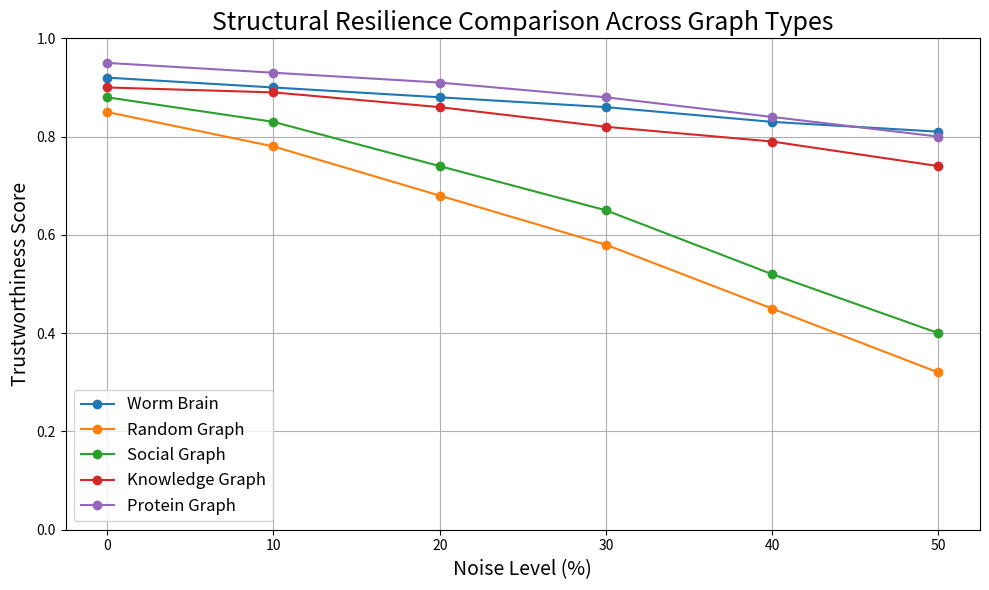

The matplotlib source for this figure:
# --- Imports ---
import numpy as np
import matplotlib.pyplot as plt

# --- Synthetic trust data (we'll replace this with real extracted values if needed) ---

trust_scores = {
    'Worm Brain': [0.92, 0.90, 0.88, 0.86, 0.83, 0.81],
    'Random Graph': [0.85, 0.78, 0.68, 0.58, 0.45, 0.32],
    'Social Graph': [0.88, 0.83, 0.74, 0.65, 0.52, 0.4],
    'Knowledge Graph': [0.90, 0.89, 0.86, 0.82, 0.79, 0.74],
    'Protein Graph': [0.95, 0.93, 0.91, 0.88, 0.84, 0.8],
}

noise_levels = [0, 10, 20, 30, 40, 50]

# --- Plotting ---

fig, ax = plt.subplots(figsize=(10,6))

for label, scores in trust_scores.items():
    ax.plot(noise_levels, scores, marker='o', label=label)

ax.set_xlabel("Noise Level (%)", fontsize=14)
ax.set_ylabel("Trustworthiness Score", fontsize=14)
ax.set_title("Structural Resilience Comparison Across Graph Types", fontsize=18)
ax.grid(True)
ax.legend(fontsize=12)
plt.xticks(noise_levels)
plt.ylim(0,1)
plt.tight_layout()
plt.show()
